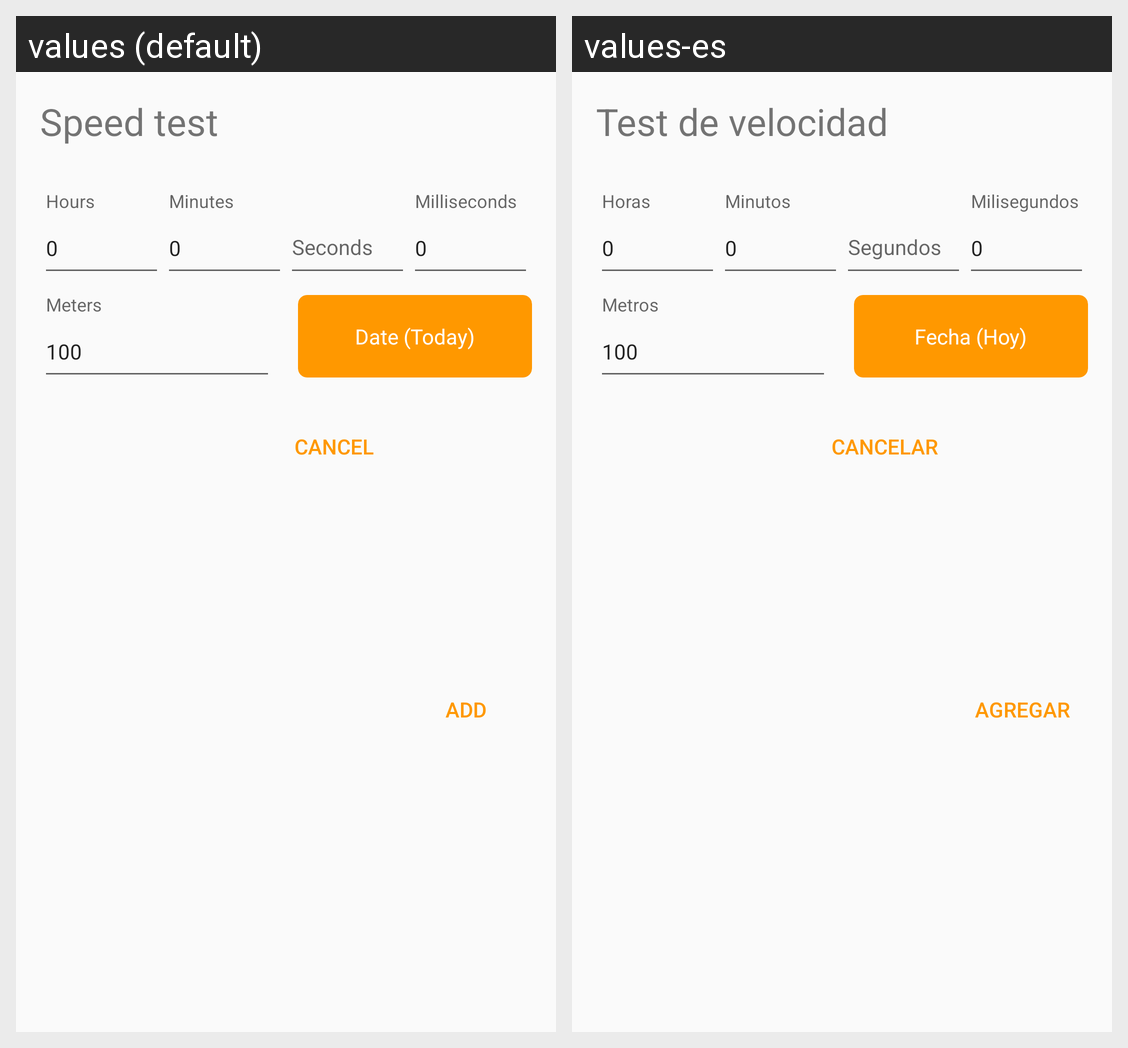

This grid shows one Android layout under two languages. Give, for every string resource on the screen, its name, the default text and each shown locale's text.
Android screen res/layout/dialog_add_speed_test.xml rendered under 2 locales, left to right: values (default), values-es. Device: Nexus 5 (rendered at 1080×1920; each locale shown at half size, 540×960, under a caption strip naming it); theme AppTheme.
Strings drawn on this screen, with the default value and each locale's value (text and hints the layout hard-codes, and strings that could not be matched under every locale, appear in the picture but are not listed):

speed_test
  values: Speed test
  values-es: Test de velocidad

date_today
  values: Date (Today)
  values-es: Fecha (Hoy)

add
  values: Add
  values-es: Agregar

cancel
  values: Cancel
  values-es: Cancelar
